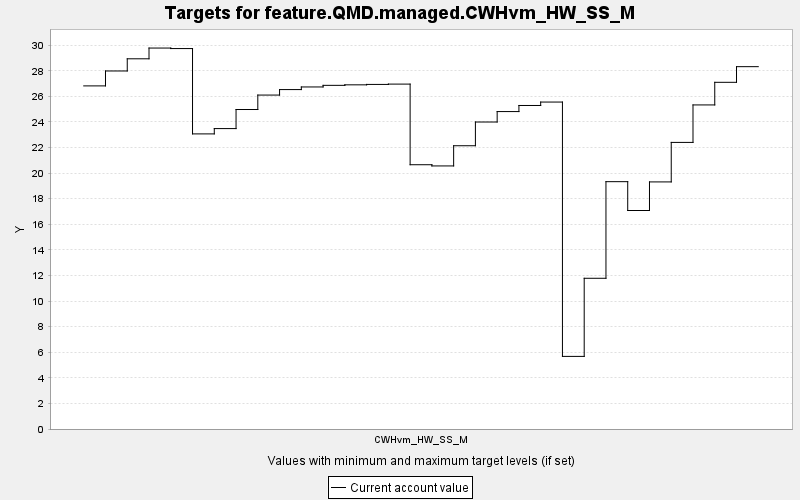

The data file committed next to this chart (first rows):
TARGET, PERIOD, YEAR, PERIODWIDTH, MINIMUM, MAXIMUM, MINWEIGHT, MAXWEIGHT, CURRENT, SUMMARY
feature.QMD.managed.CWHvm_HW_SS_M, 0, 0, 10.0, 0.0, 10000, 1.0, 1.0, 26.82, 0.0
feature.QMD.managed.CWHvm_HW_SS_M, 1, 10, 10.0, 0.0, 10000, 1.0, 1.0, 27.98, 0.0
feature.QMD.managed.CWHvm_HW_SS_M, 2, 20, 10.0, 0.0, 10000, 1.0, 1.0, 28.94, 0.0
feature.QMD.managed.CWHvm_HW_SS_M, 3, 30, 10.0, 0.0, 10000, 1.0, 1.0, 29.78, 0.0
feature.QMD.managed.CWHvm_HW_SS_M, 4, 40, 10.0, 0.0, 10000, 1.0, 1.0, 29.74, 0.0
feature.QMD.managed.CWHvm_HW_SS_M, 5, 50, 10.0, 0.0, 10000, 1.0, 1.0, 23.07, 0.0
feature.QMD.managed.CWHvm_HW_SS_M, 6, 60, 10.0, 0.0, 10000, 1.0, 1.0, 23.48, 0.0
feature.QMD.managed.CWHvm_HW_SS_M, 7, 70, 10.0, 0.0, 10000, 1.0, 1.0, 24.97, 0.0
feature.QMD.managed.CWHvm_HW_SS_M, 8, 80, 10.0, 0.0, 10000, 1.0, 1.0, 26.1, 0.0
feature.QMD.managed.CWHvm_HW_SS_M, 9, 90, 10.0, 0.0, 10000, 1.0, 1.0, 26.53, 0.0
feature.QMD.managed.CWHvm_HW_SS_M, 10, 100, 10.0, 0.0, 10000, 1.0, 1.0, 26.74, 0.0
feature.QMD.managed.CWHvm_HW_SS_M, 11, 110, 10.0, 0.0, 10000, 1.0, 1.0, 26.86, 0.0
feature.QMD.managed.CWHvm_HW_SS_M, 12, 120, 10.0, 0.0, 10000, 1.0, 1.0, 26.9, 0.0
feature.QMD.managed.CWHvm_HW_SS_M, 13, 130, 10.0, 0.0, 10000, 1.0, 1.0, 26.93, 0.0
feature.QMD.managed.CWHvm_HW_SS_M, 14, 140, 10.0, 0.0, 10000, 1.0, 1.0, 26.96, 0.0
feature.QMD.managed.CWHvm_HW_SS_M, 15, 150, 10.0, 0.0, 10000, 1.0, 1.0, 20.66, 0.0
feature.QMD.managed.CWHvm_HW_SS_M, 16, 160, 10.0, 0.0, 10000, 1.0, 1.0, 20.56, 0.0
feature.QMD.managed.CWHvm_HW_SS_M, 17, 170, 10.0, 0.0, 10000, 1.0, 1.0, 22.14, 0.0
feature.QMD.managed.CWHvm_HW_SS_M, 18, 180, 10.0, 0.0, 10000, 1.0, 1.0, 24, 0.0
feature.QMD.managed.CWHvm_HW_SS_M, 19, 190, 10.0, 0.0, 10000, 1.0, 1.0, 24.81, 0.0
feature.QMD.managed.CWHvm_HW_SS_M, 20, 200, 10.0, 0.0, 10000, 1.0, 1.0, 25.29, 0.0
feature.QMD.managed.CWHvm_HW_SS_M, 21, 210, 10.0, 0.0, 10000, 1.0, 1.0, 25.56, 0.0
feature.QMD.managed.CWHvm_HW_SS_M, 22, 220, 10.0, 0.0, 10000, 1.0, 1.0, 5.675, 0.0
feature.QMD.managed.CWHvm_HW_SS_M, 23, 230, 10.0, 0.0, 10000, 1.0, 1.0, 11.78, 0.0
feature.QMD.managed.CWHvm_HW_SS_M, 24, 240, 10.0, 0.0, 10000, 1.0, 1.0, 19.33, 0.0
feature.QMD.managed.CWHvm_HW_SS_M, 25, 250, 10.0, 0.0, 10000, 1.0, 1.0, 17.08, 0.0
feature.QMD.managed.CWHvm_HW_SS_M, 26, 260, 10.0, 0.0, 10000, 1.0, 1.0, 19.31, 0.0
feature.QMD.managed.CWHvm_HW_SS_M, 27, 270, 10.0, 0.0, 10000, 1.0, 1.0, 22.4, 0.0
feature.QMD.managed.CWHvm_HW_SS_M, 28, 280, 10.0, 0.0, 10000, 1.0, 1.0, 25.33, 0.0
feature.QMD.managed.CWHvm_HW_SS_M, 29, 290, 10.0, 0.0, 10000, 1.0, 1.0, 27.1, 0.0
feature.QMD.managed.CWHvm_HW_SS_M, 30, 300, 10.0, 0.0, 10000, 1.0, 1.0, 28.32, 0.0
